2-way image classification set "tumorous_and_nontumorous" from GitHub (ChandranSukirthan/Advanced-Brain-Tumor-Classification-Using-Deep-Learning); label vocabulary: non-tumorous, tumorous.

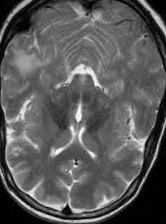
Label: non-tumorous

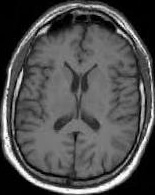
Label: non-tumorous

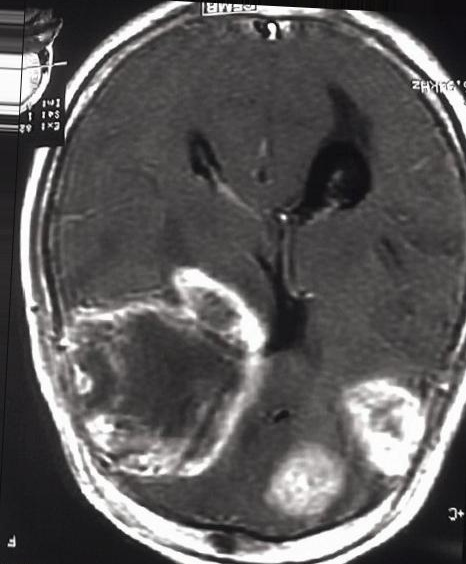
Label: tumorous

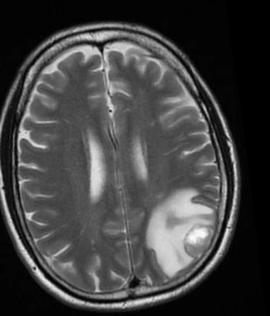
Label: tumorous

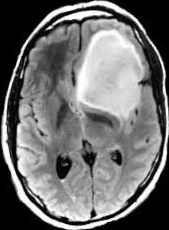
Label: tumorous

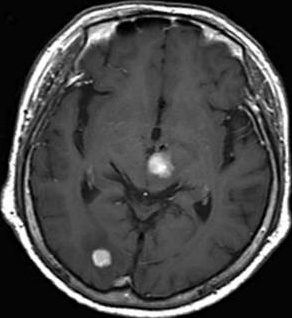
Label: non-tumorous
